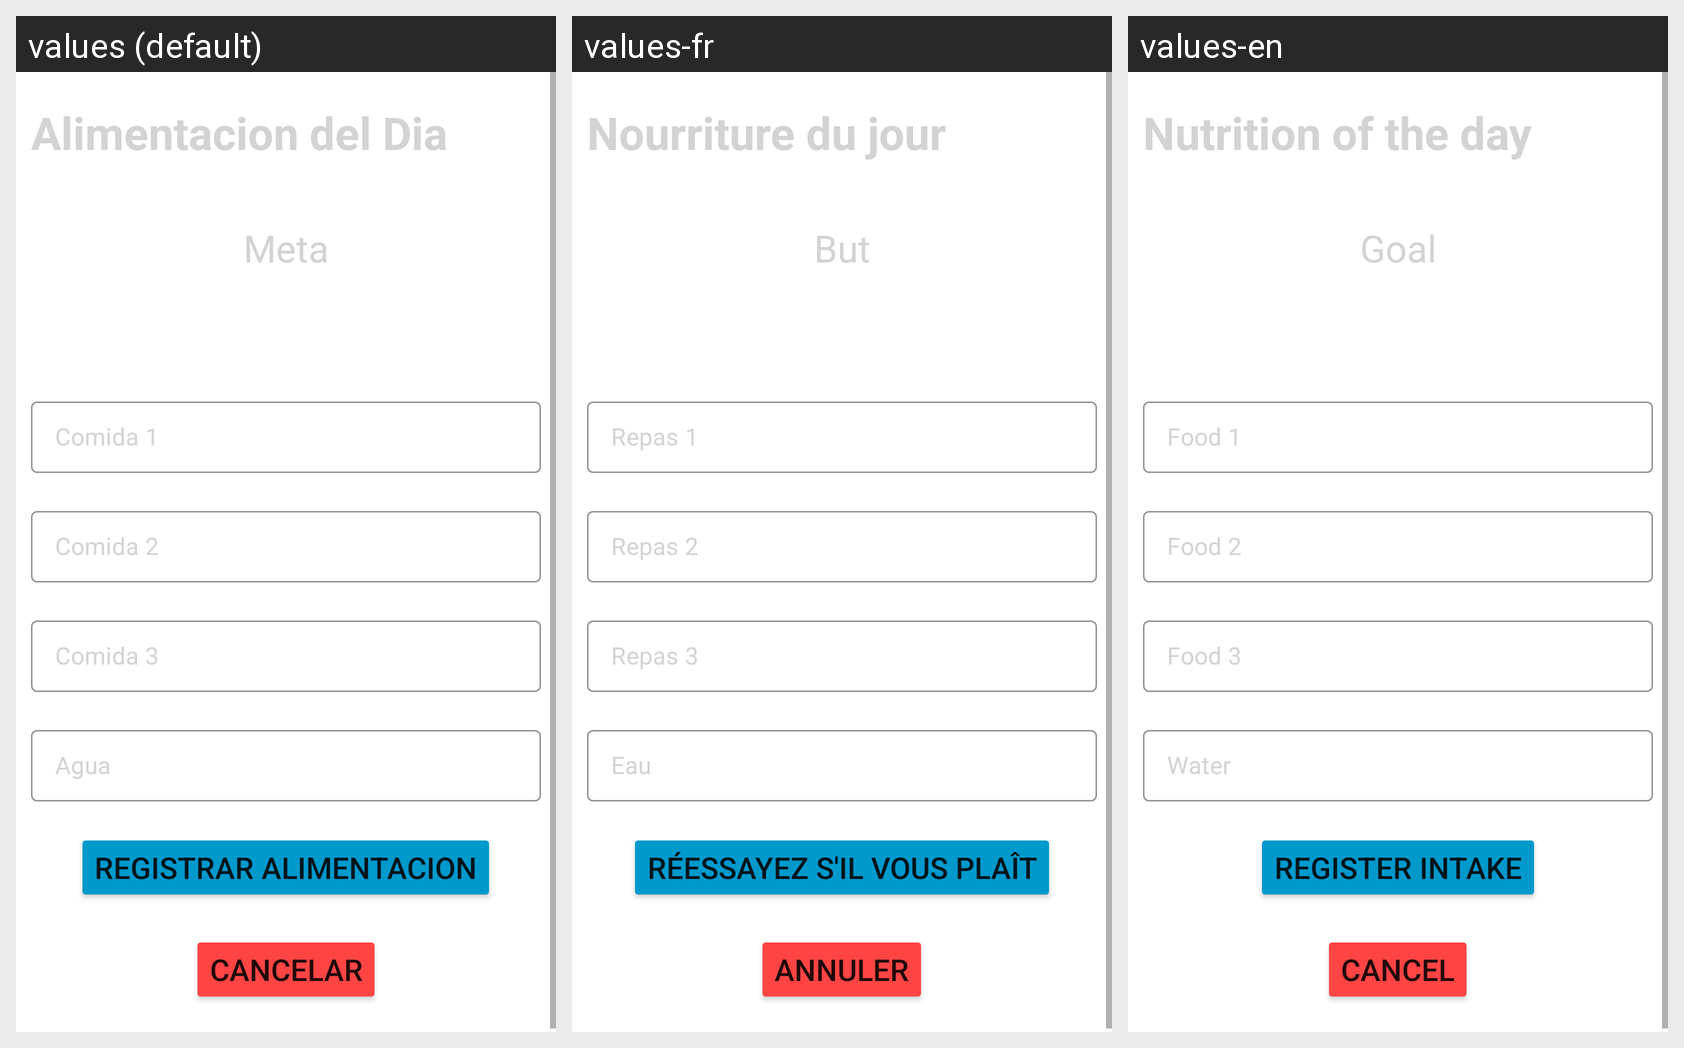

This grid shows one Android layout under several languages. Give, for every string resource on the screen, its name, the default text and each shown locale's text.
Android screen res/layout/alimentacion_result_fragment.xml rendered under 3 locales, left to right: values (default), values-fr, values-en. Device: Nexus 5 (rendered at 1080×1920; each locale shown at half size, 540×960, under a caption strip naming it); theme Theme.SportAppGrupo1.
Strings drawn on this screen, with the default value and each locale's value (text and hints the layout hard-codes appear in the picture but are not listed):

alimentacion_del_dia
  values: Alimentacion del Dia
  values-fr: Nourriture du jour
  values-en: Nutrition of the day

meta
  values: Meta
  values-fr: But
  values-en: Goal

comida_1
  values: Comida 1
  values-fr: Repas 1
  values-en: Food 1

comida_2
  values: Comida 2
  values-fr: Repas 2
  values-en: Food 2

comida_3
  values: Comida 3
  values-fr: Repas 3
  values-en: Food 3

agua
  values: Agua
  values-fr: Eau
  values-en: Water

registrar_alimentacion
  values: Registrar Alimentacion
  values-fr: Réessayez s'il vous plaît
  values-en: Register intake

cancelar
  values: Cancelar
  values-fr: Annuler
  values-en: Cancel
